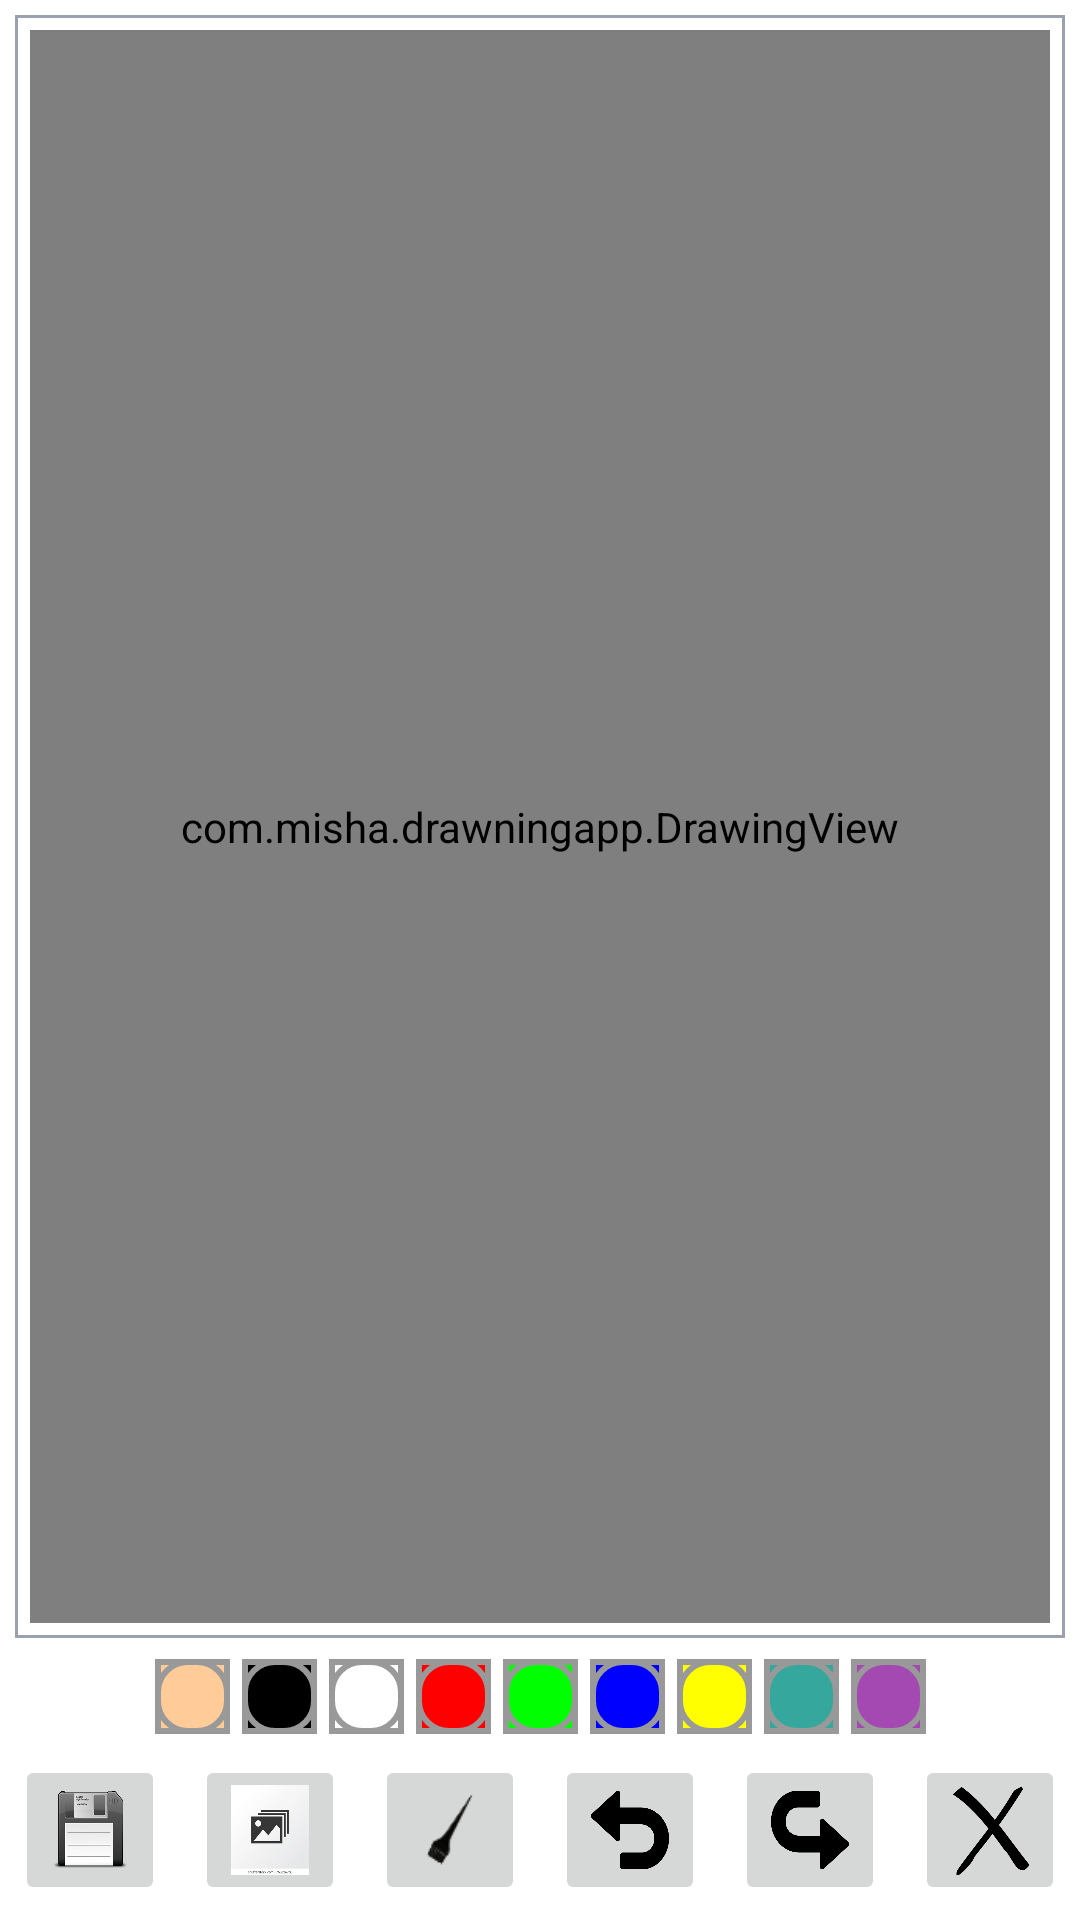

Reconstruct the res/layout file that produces this screen, plus the resources it refers to.
<!-- AndroidManifest.xml: application theme Theme.DrawningApp -->
<!-- res/layout/activity_main.xml -->
<?xml version="1.0" encoding="utf-8"?>
<androidx.constraintlayout.widget.ConstraintLayout xmlns:android="http://schemas.android.com/apk/res/android"
    xmlns:app="http://schemas.android.com/apk/res-auto"
    xmlns:tools="http://schemas.android.com/tools"
    android:layout_width="match_parent"
    android:layout_height="match_parent"
    tools:context=".MainActivity">
<FrameLayout
    android:id="@+id/frameL"
    android:layout_width="0dp"
    android:layout_height="0dp"
    android:layout_margin="5dp"
    android:padding="5dp"
    android:background="@drawable/bg_drawing"
    app:layout_constraintBottom_toTopOf="@id/ll_paint_colors"
    app:layout_constraintEnd_toEndOf="parent"
    app:layout_constraintStart_toStartOf="parent"
    app:layout_constraintTop_toTopOf="parent">
    <ImageView
        android:id="@+id/imgBg"
        android:layout_width="match_parent"
        android:layout_height="match_parent"
        android:scaleType="centerCrop"/>
    <com.misha.drawningapp.DrawingView
        android:id="@+id/drawingView"
        android:layout_height="match_parent"
        android:layout_width="match_parent"
        android:background="#80ffffff"
        />
</FrameLayout>

    <LinearLayout
        android:id="@+id/ll_paint_colors"
        android:layout_width="wrap_content"
        android:layout_height="wrap_content"
        android:orientation="horizontal"
        app:layout_constraintBottom_toTopOf="@+id/bottomPanel"
        app:layout_constraintEnd_toEndOf="parent"
        app:layout_constraintStart_toStartOf="parent"
        app:layout_constraintTop_toBottomOf="@+id/frameL">

        <ImageButton
            android:id="@+id/color0"
            android:layout_width="25dp"
            android:layout_height="25dp"
            android:layout_margin="2dp"
            android:src="@drawable/pallet_normal"
            android:tag="@color/skin"
            android:background="@color/skin"
            />
        <ImageButton
            android:id="@+id/color1"
            android:layout_width="25dp"
            android:layout_height="25dp"
            android:layout_margin="2dp"
            android:src="@drawable/pallet_normal"
            android:tag="@color/black"
            android:background="@color/black"
            />
        <ImageButton
            android:id="@+id/color2"
            android:layout_width="25dp"
            android:layout_height="25dp"
            android:layout_margin="2dp"
            android:src="@drawable/pallet_normal"
            android:tag="@color/white"
            android:background="@color/white"
            />
        <ImageButton
            android:id="@+id/color3"
            android:layout_width="25dp"
            android:layout_height="25dp"
            android:layout_margin="2dp"
            android:src="@drawable/pallet_normal"
            android:tag="@color/red"
            android:background="@color/red"
            />
        <ImageButton
            android:id="@+id/color4"
            android:layout_width="25dp"
            android:layout_height="25dp"
            android:layout_margin="2dp"
            android:src="@drawable/pallet_normal"
            android:tag="@color/green"
            android:background="@color/green"
            />
        <ImageButton
            android:id="@+id/color5"
            android:layout_width="25dp"
            android:layout_height="25dp"
            android:layout_margin="2dp"
            android:src="@drawable/pallet_normal"
            android:tag="@color/blue"
            android:background="@color/blue"
            />
        <ImageButton
            android:id="@+id/color6"
            android:layout_width="25dp"
            android:layout_height="25dp"
            android:layout_margin="2dp"
            android:src="@drawable/pallet_normal"
            android:tag="@color/yellow"
            android:background="@color/yellow"
            />
        <ImageButton
            android:id="@+id/color7"
            android:layout_width="25dp"
            android:layout_height="25dp"
            android:layout_margin="2dp"
            android:src="@drawable/pallet_normal"
            android:tag="@color/lollipop"
            android:background="@color/lollipop"
            />
        <ImageButton
            android:id="@+id/color8"
            android:layout_width="25dp"
            android:layout_height="25dp"
            android:layout_margin="2dp"
            android:src="@drawable/pallet_normal"
            android:tag="@color/random"
            android:background="@color/random"
            />
    </LinearLayout>
<LinearLayout
    android:id="@+id/bottomPanel"
    android:layout_width="match_parent"
    android:layout_height="wrap_content"
    android:orientation="horizontal"
    app:layout_constraintBottom_toBottomOf="parent"
    app:layout_constraintEnd_toEndOf="parent"
    android:gravity="center"
    app:layout_constraintStart_toStartOf="parent">
    <ImageButton
        android:id="@+id/saveButton"
        android:layout_width="50dp"
        android:layout_height="50dp"
        android:layout_margin="5dp"
        android:src="@drawable/ic_save"
        android:scaleType="fitXY"
        />
    <ImageButton
        android:id="@+id/imgButton"
        android:layout_width="50dp"
        android:layout_height="50dp"
        android:layout_margin="5dp"
        android:src="@drawable/ic_img"
        android:scaleType="fitXY"
        />
    <ImageButton
        android:id="@+id/selectBrush"
        android:layout_width="50dp"
        android:layout_height="50dp"
        android:layout_margin="5dp"
        android:src="@drawable/ic_brush"
        android:scaleType="fitXY"
    />
    <ImageButton
        android:id="@+id/undoBtn"
        android:layout_width="50dp"
        android:layout_height="50dp"
        android:layout_margin="5dp"
        android:src="@drawable/ic_undo"
        android:scaleType="fitXY"
        />
    <ImageButton
        android:id="@+id/returnUndoBtn"
        android:layout_width="50dp"
        android:layout_height="50dp"
        android:layout_margin="5dp"
        android:src="@drawable/ic_return_undo"
        android:scaleType="fitXY"
        />
    <ImageButton
        android:id="@+id/clearBtn"
        android:layout_width="50dp"
        android:layout_height="50dp"
        android:layout_margin="5dp"
        android:src="@drawable/ic_clear"
        android:scaleType="fitXY"
        />
</LinearLayout>

</androidx.constraintlayout.widget.ConstraintLayout>
<!-- resources referenced by this layout -->
<resources>
  <color name="black">#FF000000</color>
  <color name="blue">#0000ff</color>
  <color name="green">#00ff00</color>
  <color name="lollipop"> #35a79c</color>
  <color name="random">#A349B1</color>
  <color name="red">#ff0000</color>
  <color name="skin">#ffcc99</color>
  <color name="white">#FFFFFFFF</color>
  <color name="yellow">#ffff00</color>
  <!-- drawable bg_drawing (drawable) -->
  <?xml version="1.0" encoding="utf-8"?>
  <shape xmlns:android="http://schemas.android.com/apk/res/android"
      android:shape="rectangle"
  
      >
      <solid android:color="@color/white"/>
      <stroke android:width="1dp"
          android:color="#9aa2af"/>
  
  
  
  </shape>
  <!-- drawable ic_brush: png bitmap (drawable, 1414 bytes) -->
  <!-- drawable ic_clear: png bitmap (drawable, 11058 bytes) -->
  <!-- drawable ic_img: png bitmap (drawable-v24, 14273 bytes) -->
  <!-- drawable ic_return_undo: png bitmap (drawable-v24, 8323 bytes) -->
  <!-- drawable ic_save: png bitmap (drawable, 17073 bytes) -->
  <!-- drawable ic_undo: png bitmap (drawable-v24, 6488 bytes) -->
  <!-- drawable pallet_normal (drawable) -->
  <?xml version="1.0" encoding="utf-8"?>
  <layer-list xmlns:android="http://schemas.android.com/apk/res/android">
          <item>
          <shape android:shape="rectangle">
              <stroke android:width="2dp"
                  android:color="#FF999999"/>
              <padding android:bottom="0dp"
                  android:left="0dp"
                  android:right="0dp"
                  android:top="0dp"/>
          </shape>
  
  
          </item>
  
      <item>
          <shape>
              <stroke android:width="2dp"
                  android:color="#FF999999"/>
              <solid android:color="#00000000"/>
              <corners android:radius="10dp"/>
  
          </shape>
  
  
      </item>
  </layer-list>
  <style name="Theme.DrawningApp" parent="Theme.MaterialComponents.DayNight.DarkActionBar">
          
          <item name="colorPrimary">@color/purple_500</item>
          <item name="colorPrimaryVariant">@color/purple_700</item>
          <item name="colorOnPrimary">@color/white</item>
          
          <item name="colorSecondary">@color/teal_200</item>
          <item name="colorSecondaryVariant">@color/teal_700</item>
          <item name="colorOnSecondary">@color/black</item>
          <item name="android:forceDarkAllowed" tools:targetApi="q">false</item>
          
          <item name="android:statusBarColor">?attr/colorPrimaryVariant</item>
          
      </style>
  <color name="purple_500">#FF6200EE</color>
  <color name="purple_700">#FF3700B3</color>
  <color name="teal_200">#FF03DAC5</color>
  <color name="teal_700">#FF018786</color>
</resources>
